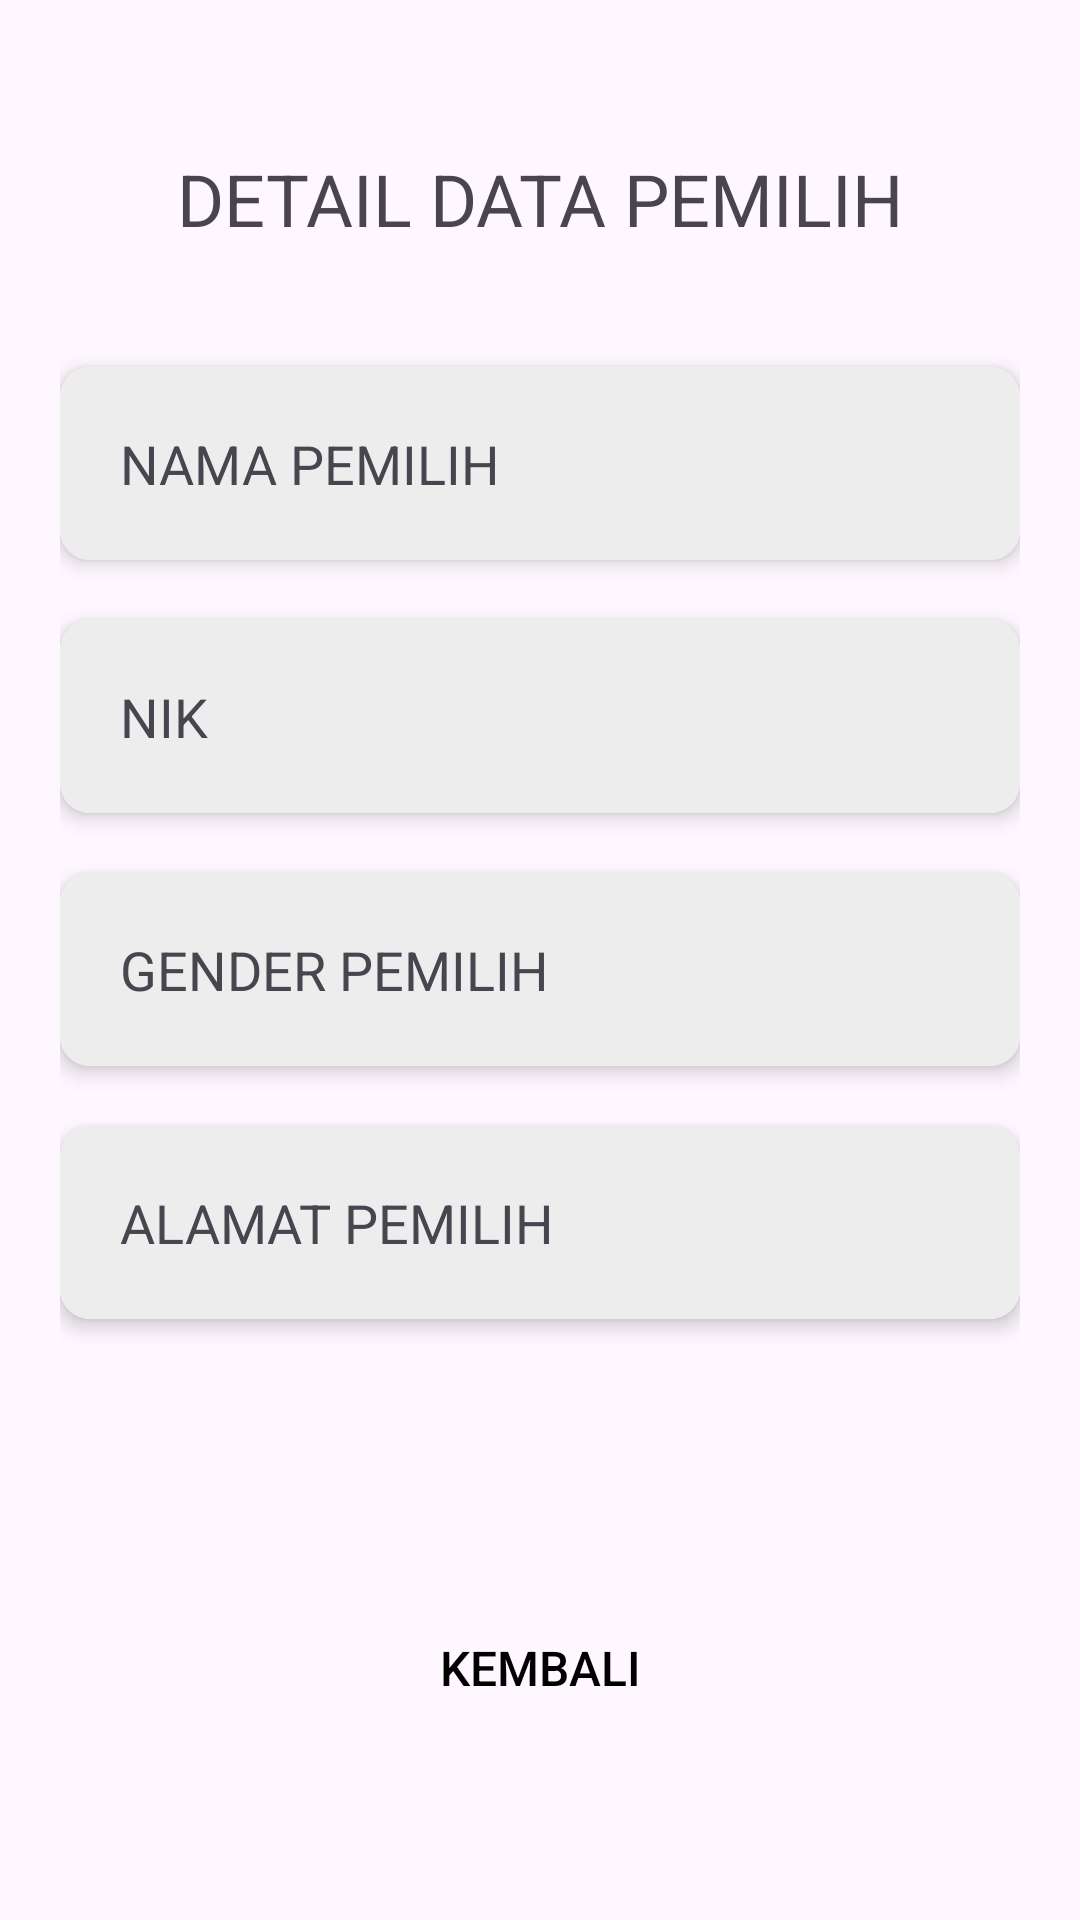

Android layout source for this screen:
<!-- AndroidManifest.xml: application theme Theme.TugasRoomDatabase -->
<!-- res/layout/activity_detail_data.xml -->
<?xml version="1.0" encoding="utf-8"?>
<androidx.constraintlayout.widget.ConstraintLayout xmlns:android="http://schemas.android.com/apk/res/android"
    xmlns:app="http://schemas.android.com/apk/res-auto"
    xmlns:tools="http://schemas.android.com/tools"
    android:layout_width="match_parent"
    android:layout_height="match_parent"
    tools:context=".DetailDataActivity"
    android:padding="20dp">

    <TextView
        android:id="@+id/judul_activity"
        android:layout_width="wrap_content"
        android:layout_height="wrap_content"
        android:text="DETAIL DATA PEMILIH"
        android:textSize="24sp"
        app:layout_constraintStart_toStartOf="parent"
        app:layout_constraintEnd_toEndOf="parent"
        app:layout_constraintTop_toTopOf="parent"
        android:layout_marginTop="30dp"/>

    <androidx.cardview.widget.CardView
        android:id="@+id/card_nama_pemilih"
        android:layout_width="match_parent"
        android:layout_height="wrap_content"
        app:cardElevation="4dp"
        app:cardCornerRadius="10dp"
        android:background="@color/grey"
        app:layout_constraintTop_toBottomOf="@+id/judul_activity"
        android:layout_marginTop="40dp">

        <androidx.constraintlayout.widget.ConstraintLayout
            android:layout_width="match_parent"
            android:layout_height="wrap_content"
            android:orientation="horizontal"
            android:padding="20dp"
            android:background="@color/grey">

            <TextView
                android:id="@+id/nama_pemilih"
                android:layout_width="wrap_content"
                android:layout_height="wrap_content"
                android:text="NAMA PEMILIH"
                android:textSize="18sp"
                app:layout_constraintStart_toStartOf="parent"
                app:layout_constraintTop_toTopOf="parent"
                app:layout_constraintBottom_toBottomOf="parent"/>

        </androidx.constraintlayout.widget.ConstraintLayout>


    </androidx.cardview.widget.CardView>

    <androidx.cardview.widget.CardView
        android:id="@+id/card_nik_pemilih"
        android:layout_width="match_parent"
        android:layout_height="wrap_content"
        app:cardElevation="4dp"
        app:cardCornerRadius="10dp"
        android:background="@color/grey"
        app:layout_constraintTop_toBottomOf="@+id/card_nama_pemilih"
        android:layout_marginTop="20dp">

        <androidx.constraintlayout.widget.ConstraintLayout
            android:layout_width="match_parent"
            android:layout_height="wrap_content"
            android:orientation="horizontal"
            android:padding="20dp"
            android:background="@color/grey">

            <TextView
                android:id="@+id/nik_detail"
                android:layout_width="wrap_content"
                android:layout_height="wrap_content"
                android:text="NIK"
                android:textSize="18sp"
                app:layout_constraintStart_toStartOf="parent"
                app:layout_constraintTop_toTopOf="parent"
                app:layout_constraintBottom_toBottomOf="parent"/>

        </androidx.constraintlayout.widget.ConstraintLayout>

    </androidx.cardview.widget.CardView>

    <androidx.cardview.widget.CardView
        android:id="@+id/card_gender_pemilih"
        android:layout_width="match_parent"
        android:layout_height="wrap_content"
        app:cardElevation="4dp"
        app:cardCornerRadius="10dp"
        android:background="@color/grey"
        app:layout_constraintTop_toBottomOf="@+id/card_nik_pemilih"
        android:layout_marginTop="20dp">

        <androidx.constraintlayout.widget.ConstraintLayout
            android:layout_width="match_parent"
            android:layout_height="wrap_content"
            android:orientation="horizontal"
            android:padding="20dp"
            android:background="@color/grey">

            <TextView
                android:id="@+id/gender"
                android:layout_width="wrap_content"
                android:layout_height="wrap_content"
                android:text="GENDER PEMILIH"
                android:textSize="18sp"
                app:layout_constraintStart_toStartOf="parent"
                app:layout_constraintTop_toTopOf="parent"
                app:layout_constraintBottom_toBottomOf="parent"/>

        </androidx.constraintlayout.widget.ConstraintLayout>

    </androidx.cardview.widget.CardView>

    <androidx.cardview.widget.CardView
        android:id="@+id/card_alamat_pemilih"
        android:layout_width="match_parent"
        android:layout_height="wrap_content"
        app:cardElevation="4dp"
        app:cardCornerRadius="10dp"
        android:background="@color/grey"
        app:layout_constraintTop_toBottomOf="@+id/card_gender_pemilih"
        android:layout_marginTop="20dp">

        <androidx.constraintlayout.widget.ConstraintLayout
            android:layout_width="match_parent"
            android:layout_height="wrap_content"
            android:orientation="horizontal"
            android:padding="20dp"
            android:background="@color/grey">

            <TextView
                android:id="@+id/alamat"
                android:layout_width="wrap_content"
                android:layout_height="wrap_content"
                android:text="ALAMAT PEMILIH"
                android:textSize="18sp"
                app:layout_constraintStart_toStartOf="parent"
                app:layout_constraintTop_toTopOf="parent"
                app:layout_constraintBottom_toBottomOf="parent"/>

        </androidx.constraintlayout.widget.ConstraintLayout>

    </androidx.cardview.widget.CardView>

    <Button
        android:id="@+id/btn_back"
        android:layout_width="match_parent"
        android:layout_height="wrap_content"
        android:layout_marginTop="80dp"
        android:background="@drawable/rounded_background"
        android:onClick="submitbuttonHandler"
        android:text="KEMBALI"
        android:textSize="16sp"
        app:backgroundTint="@null"
        android:textColor="@color/black"
        app:layout_constraintBottom_toBottomOf="parent"
        android:layout_marginBottom="40dp"/>

</androidx.constraintlayout.widget.ConstraintLayout>
<!-- resources referenced by this layout -->
<resources>
  <color name="black">#FF000000</color>
  <color name="grey">#ededed</color>
  <style name="Theme.TugasRoomDatabase" parent="Base.Theme.TugasRoomDatabase" />
  <style name="Base.Theme.TugasRoomDatabase" parent="Theme.Material3.DayNight.NoActionBar">
          
          
      </style>
</resources>
